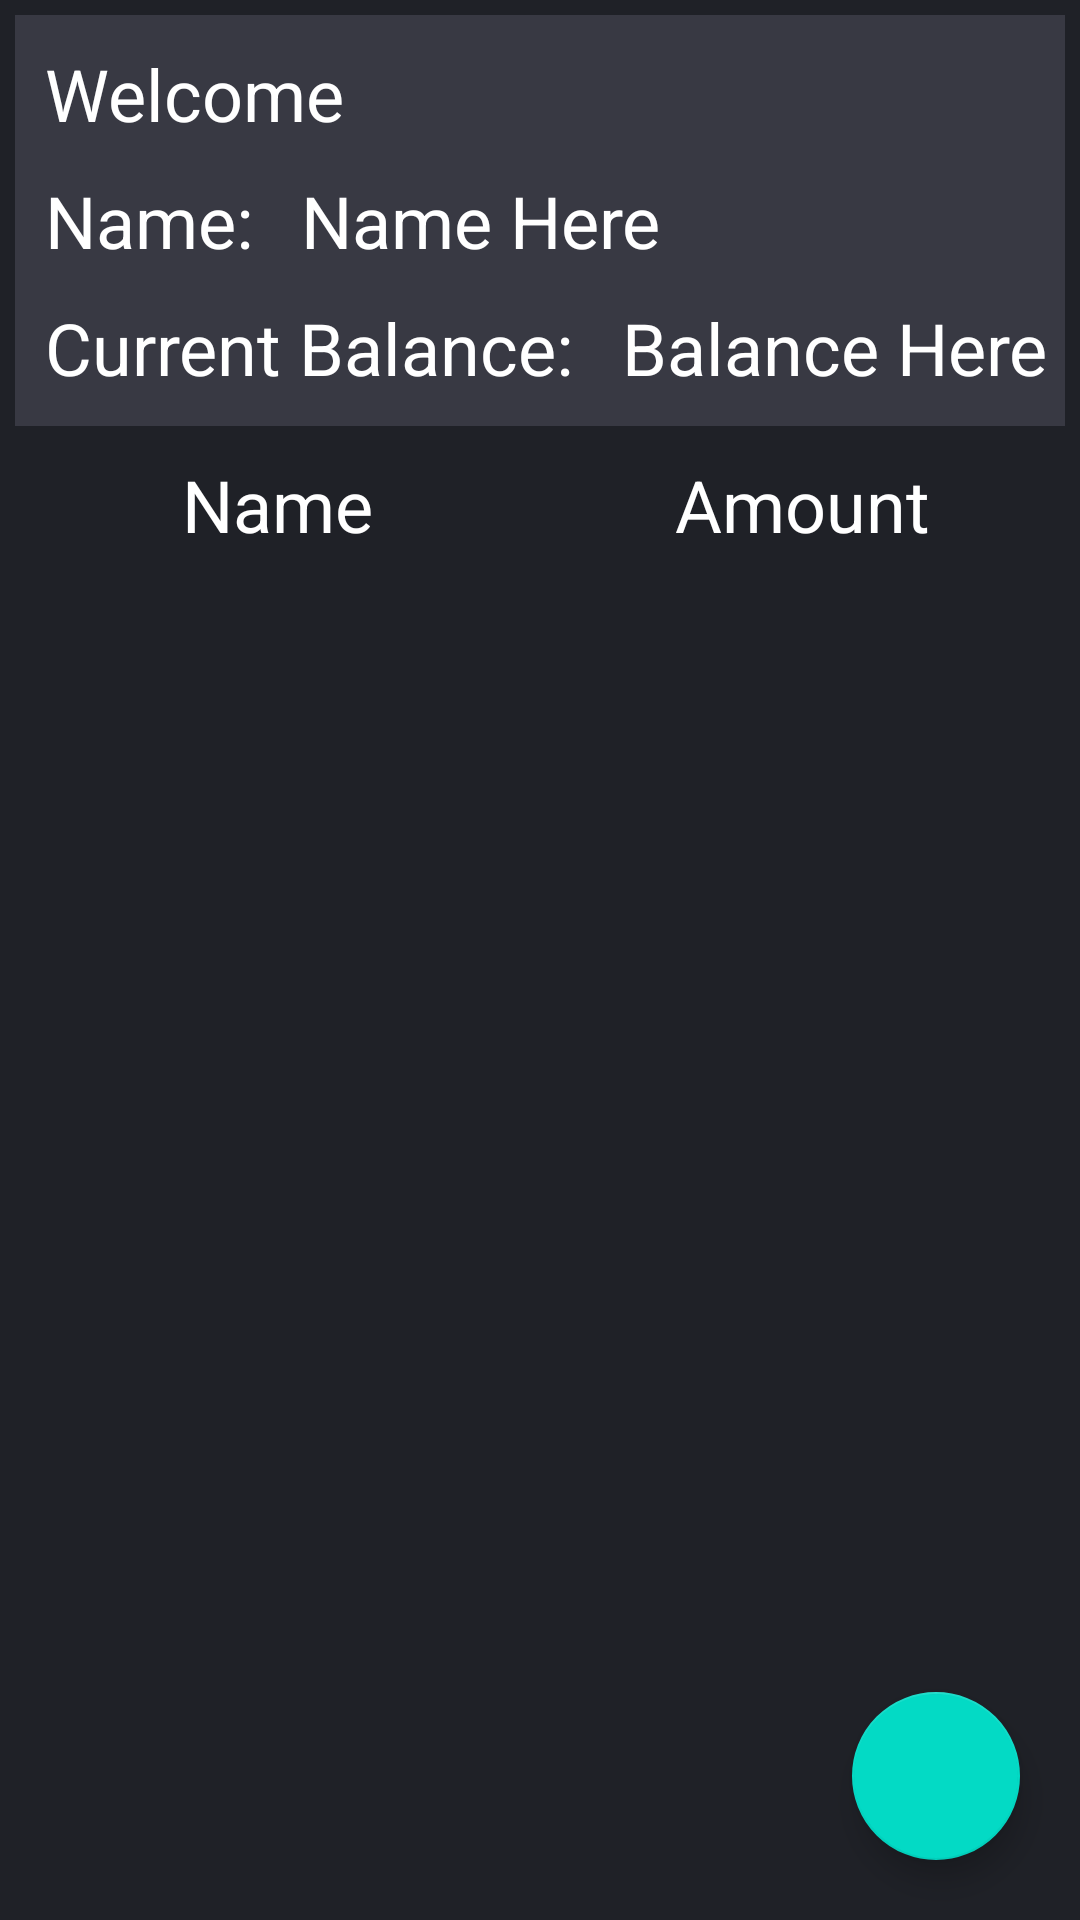

Reconstruct the res/layout file that produces this screen, plus the resources it refers to.
<!-- AndroidManifest.xml: application theme Theme.MasalaAccounts -->
<!-- res/layout/activity_main.xml -->
<?xml version="1.0" encoding="utf-8"?>
<RelativeLayout xmlns:android="http://schemas.android.com/apk/res/android"
    xmlns:app="http://schemas.android.com/apk/res-auto"
    xmlns:tools="http://schemas.android.com/tools"
    android:layout_width="match_parent"
    android:layout_height="match_parent"
    android:background="#1F2127"
    tools:context=".MainActivity" >

    <RelativeLayout
        android:id="@+id/rl_name_card"
        android:layout_width="match_parent"
        android:layout_height="wrap_content"
        android:layout_marginStart="5dp"
        android:layout_marginTop="5dp"
        android:layout_marginEnd="5dp"
        android:layout_marginBottom="5dp"
        android:background="#383943">

        <TextView
            android:id="@+id/txt_welcome"
            android:layout_width="wrap_content"
            android:layout_height="wrap_content"
            android:padding="10dp"
            android:text="Welcome"
            android:textColor="@color/white"
            android:textSize="24sp" />

        <TextView
            android:id="@+id/txtu"
            android:layout_width="wrap_content"
            android:layout_height="wrap_content"
            android:layout_below="@id/txt_welcome"
            android:paddingStart="10dp"
            android:paddingBottom="10dp"
            android:text="Name: "
            android:textColor="@color/white"
            android:textSize="24sp" />

        <TextView
            android:id="@+id/txt_cb"
            android:layout_width="wrap_content"
            android:layout_height="wrap_content"
            android:layout_below="@id/txtu"
            android:paddingStart="10dp"
            android:paddingBottom="10dp"
            android:text="Current Balance: "
            android:textColor="@color/white"
            android:textSize="24sp" />

        <TextView
            android:id="@+id/txt_username"
            android:layout_width="wrap_content"
            android:layout_height="wrap_content"
            android:layout_below="@id/txt_welcome"
            android:layout_toEndOf="@id/txtu"
            android:paddingStart="10dp"
            android:paddingBottom="10dp"
            android:text="Name Here"
            android:textColor="@color/white"
            android:textSize="24sp" />

        <TextView
            android:id="@+id/txt_current_balance"
            android:layout_width="wrap_content"
            android:layout_height="wrap_content"
            android:layout_below="@id/txt_username"
            android:layout_toEndOf="@id/txt_cb"
            android:paddingStart="10dp"
            android:paddingBottom="10dp"
            android:text="Balance Here"
            android:textColor="@color/white"
            android:textSize="24sp" />
    </RelativeLayout>
    <LinearLayout
        android:layout_width="match_parent"
        android:layout_height="match_parent"
        android:orientation="vertical"
        android:layout_below="@id/rl_name_card"
        android:layout_margin="5dp">

        <androidx.constraintlayout.widget.ConstraintLayout
            android:layout_width="match_parent"
            android:layout_height="wrap_content"
            android:layout_marginBottom="3dp">

            <LinearLayout
                android:layout_width="match_parent"
                android:layout_height="wrap_content"
                android:orientation="horizontal"
                app:layout_constraintEnd_toEndOf="parent"
                app:layout_constraintStart_toStartOf="parent"
                app:layout_constraintTop_toTopOf="parent">

                <TextView
                    android:id="@+id/txt_name"
                    android:layout_width="match_parent"
                    android:layout_height="wrap_content"
                    android:layout_gravity="center"
                    android:layout_weight="1"
                    android:gravity="center"
                    android:text="Name"
                    android:textColor="@color/white"
                    android:textSize="24sp" />

                <TextView
                    android:id="@+id/txt_amount"
                    android:layout_width="match_parent"
                    android:layout_height="wrap_content"
                    android:layout_gravity="center"
                    android:layout_weight="1"
                    android:gravity="center"
                    android:text="Amount"
                    android:textColor="@color/white"
                    android:textSize="24sp" />

            </LinearLayout>

        </androidx.constraintlayout.widget.ConstraintLayout>


        <androidx.recyclerview.widget.RecyclerView
            android:id="@+id/rv_accounts"
            android:layout_width="match_parent"
            android:layout_height="match_parent" />
    </LinearLayout>
    <com.google.android.material.floatingactionbutton.FloatingActionButton
        android:id="@+id/btn_fab"
        android:layout_width="wrap_content"
        android:layout_height="wrap_content"
        android:layout_alignParentEnd="true"
        android:layout_alignParentRight="true"
        android:layout_alignParentBottom="true"
        android:layout_marginStart="20dp"
        android:layout_marginTop="20dp"
        android:layout_marginEnd="20dp"
        android:layout_marginBottom="20dp"
        android:src="@drawable/ic_add"
        android:tint="@color/white"/>
    <TextView
        android:id="@+id/txt_no_data"
        android:layout_width="wrap_content"
        android:layout_height="wrap_content"
        android:padding="10dp"
        android:text="No Data found! \n Please Add Your Accounts"
        android:textAlignment="center"
        android:visibility="gone"
        android:textColor="@color/white"
        android:textSize="24sp"
        android:layout_centerInParent="true"/>
    <ProgressBar
        android:id="@+id/pb_loading"
        android:layout_width="wrap_content"
        android:layout_height="wrap_content"
        android:indeterminate="true"
        android:indeterminateDrawable="@drawable/progress_back"
        android:visibility="gone"
        android:layout_centerInParent="true"/>
</RelativeLayout>
<!-- resources referenced by this layout -->
<resources>
  <!-- drawable progress_back (drawable) -->
  <?xml version="1.0" encoding="utf-8"?>
  <rotate xmlns:android="http://schemas.android.com/apk/res/android"
      android:fromDegrees="0"
      android:pivotX="50%"
      android:pivotY="50%"
      android:toDegrees="360">
      <shape
          android:innerRadiusRatio="3"
          android:shape="ring"
          android:thicknessRatio="8"
          android:useLevel="false">
          <size
              android:width="76dip"
              android:height="76dip" />
          <gradient
              android:angle="0"
              android:endColor="#00ffffff"
              android:startColor="@color/purple_200"
              android:type="sweep"
              android:useLevel="false" />
      </shape>
  </rotate>
  <style name="Theme.MasalaAccounts" parent="Theme.MaterialComponents.DayNight.DarkActionBar">
          
          <item name="colorPrimary">@color/purple_500</item>
          <item name="colorPrimaryVariant">@color/purple_700</item>
          <item name="colorOnPrimary">@color/white</item>
          
          <item name="colorSecondary">@color/teal_200</item>
          <item name="colorSecondaryVariant">@color/teal_700</item>
          <item name="colorOnSecondary">@color/black</item>
          
          <item name="android:statusBarColor">?attr/colorPrimaryVariant</item>
          
      </style>
  <!-- not gathered from this repository: default colours our renderer supplied (Android Studio template values) -->
  <color name="purple_200">#FFBB86FC</color>
  <color name="purple_500">#FF6200EE</color>
  <color name="purple_700">#FF3700B3</color>
  <color name="teal_200">#FF03DAC5</color>
  <color name="teal_700">#FF018786</color>
  <color name="black">#FF000000</color>
  <color name="white">#FFFFFFFF</color>
</resources>
